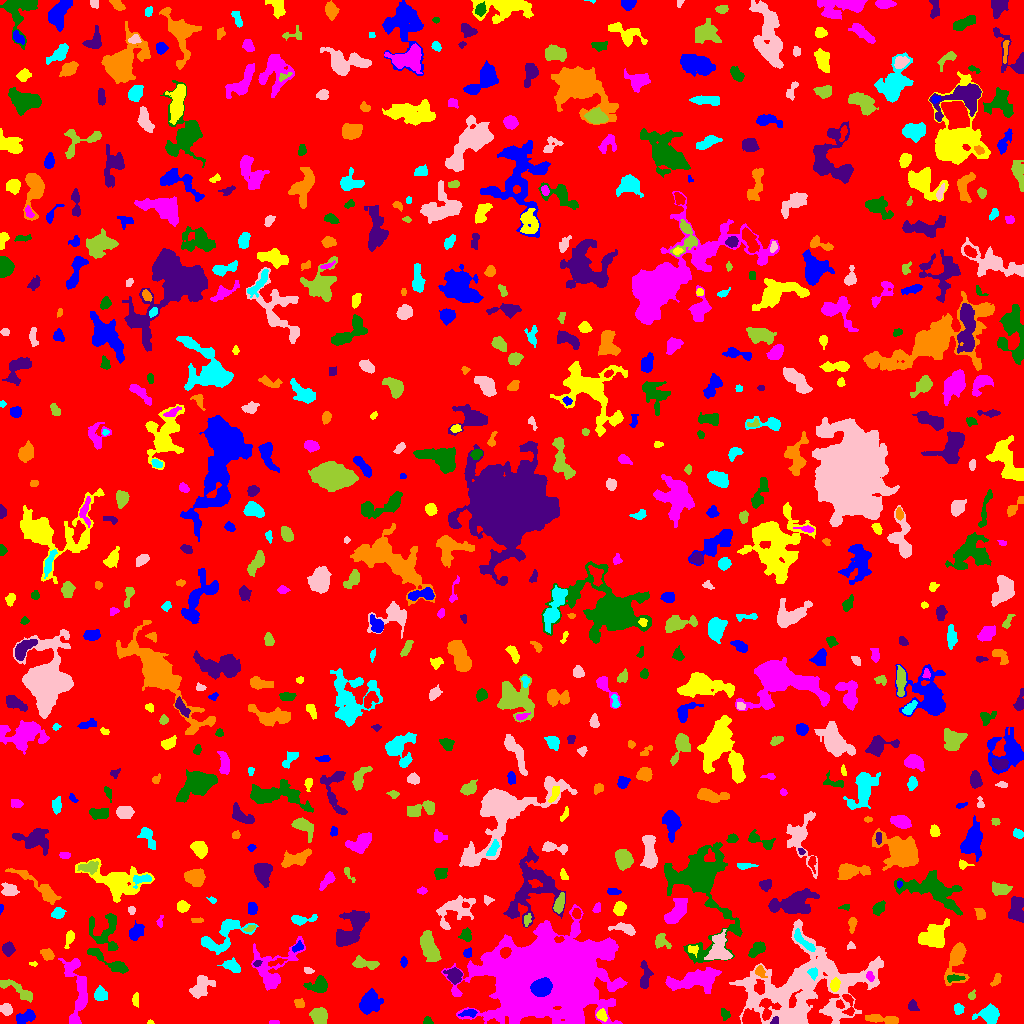

Values plotted in this chart, from the file beside it:
ID, X, Y, A, B, theta, total_flux, mu_max, mu_median, mu_mean, R_fwhm, R_e, R10, R90, x_start, x_end, y_start, y_end, area, greylevel
0, 508.6, 515.8, 298.4, 296.6, -0.01229, 1258293, 16.0, 1.0, 1.543, 11.42, 234.3, 88.32, 384, 0, 1023, 0, 1023, 815371, 1.543
1, 26.5, 6.684, 4.735, 2.481, 0.3579, 551.0, 8.0, 2.0, 2.701, 4.107, 3.868, 1.493, 6.58, 16, 35, 0, 14, 204, 6.701
2, 150.3, 1.043, 1.309, 0.9666, 0.00871, 47.0, 5.0, 1.0, 1.741, 1.596, 1.382, 0.0, 2.257, 147, 154, 0, 4, 27, 5.741
3, 274.2, 0.8148, 3.017, 0.7952, -0.002915, 54.0, 3.0, 1.0, 1.286, 2.523, 1.954, 0.7979, 2.932, 269, 279, 0, 3, 42, 5.286
4, 427.5, 2.167, 1.979, 1.951, 1.571, 72.0, 3.0, 1.0, 1.125, 2.523, 2.185, 0.7979, 3.568, 423, 433, 0, 7, 64, 5.125
5, 774.3, 2.436, 2.37, 1.459, 0.9808, 55.0, 2.0, 1.0, 1.0, 3.7, 2.185, 0.7979, 3.432, 770, 778, 0, 7, 55, 10.0
6, 884, 3.919, 9.084, 1.968, -0.1273, 902.0, 8.0, 3.0, 3.743, 5.944, 4.652, 1.871, 7.527, 865, 898, 0, 9, 241, 7.743
7, 990, 9.1, 4.15, 3.933, 0.4364, 1077, 10.0, 3.0, 3.397, 5.89, 4.754, 1.871, 7.653, 972, 999, 0, 20, 317, 7.397
8, 6.127, 14.45, 2.933, 2.492, -0.7085, 346.0, 6.0, 2.0, 2.641, 4.442, 3.432, 1.262, 5.441, 0, 12, 8, 20, 131, 7.641
9, 319, 7.243, 3.931, 3.523, -1.257, 1825, 17.0, 7.0, 7.271, 5.499, 4.787, 1.871, 7.527, 309, 327, 0, 16, 251, 10.27
10, 848.7, 18.79, 6.981, 2.427, -1.383, 365.0, 5.0, 2.0, 2.34, 4.442, 3.742, 1.493, 6.024, 842, 854, 8, 29, 156, 8.34
11, 469, 10.34, 4.195, 1.686, 0.09947, 160.0, 3.0, 1.0, 1.441, 4.107, 3.241, 1.262, 4.951, 458, 477, 6, 14, 111, 7.441
12, 601.5, 8.028, 2.887, 2.307, -0.8905, 212.0, 5.0, 2.0, 2.0, 3.192, 3.09, 1.262, 5.14, 596, 607, 2, 15, 106, 8.0
13, 77.68, 29.8, 17.85, 5.63, -1.51, 1897, 7.0, 2.0, 2.79, 8.176, 7.919, 3.141, 12.64, 58, 87, 0, 65, 680, 5.79
14, 724.8, 9.533, 2.833, 1.917, -1.133, 165.0, 5.0, 2.0, 1.833, 2.585, 2.877, 0.9772, 4.618, 721, 730, 3, 15, 90, 5.833
15, 912.1, 17.82, 2.114, 1.766, 0.4681, 85.0, 3.0, 1.0, 0.8673, 2.932, 2.394, 0.7979, 3.7, 908, 919, 13, 24, 98, 5.867
16, 298.6, 20.12, 2.496, 2.187, -0.79, 112.0, 3.0, 1.0, 1.273, 3.192, 2.764, 0.9772, 4.442, 294, 304, 16, 25, 88, 5.273
17, 958.5, 14.64, 2.294, 2.106, -1.371, 268.0, 7.0, 3.0, 2.735, 3.29, 2.821, 0.9772, 4.406, 954, 964, 9, 20, 98, 6.735
18, 805.2, 34.09, 32.55, 21.01, 0.3195, 14801, 15.0, 3.0, 3.159, 7.485, 20.66, 6.482, 33.46, 729, 883, 0, 104, 4686, 6.159
19, 971.8, 28.14, 2.437, 1.65, 0.963, 78.0, 3.0, 1.0, 1.279, 2.764, 2.326, 0.7979, 3.656, 968, 975, 24, 34, 61, 5.279
20, 1010, 29.05, 1.975, 1.901, 0.9789, 182.0, 5.0, 3.0, 2.8, 3.241, 2.459, 0.9772, 3.868, 1006, 1014, 25, 34, 65, 5.8
21, 368.9, 20.33, 5.369, 4.307, 1.073, 1653, 11.0, 3.0, 4.071, 5.917, 5.726, 2.257, 9.558, 359, 383, 9, 35, 406, 7.071
22, 135.4, 24.03, 3.411, 1.537, -1.55, 60.0, 2.0, 1.0, 0.7143, 3.989, 2.459, 0.7979, 3.7, 132, 138, 16, 31, 84, 4.714
23, 695.5, 43.1, 12.66, 4.843, 0.1493, 2592, 9.0, 3.0, 3.411, 7.653, 8.444, 3.141, 13.41, 665, 721, 30, 56, 760, 7.411
24, 319, 38.08, 4.428, 3.739, 0.2906, 1072, 10.0, 3.0, 4.123, 5.836, 4.583, 1.871, 7.527, 303, 327, 31, 48, 260, 7.123
25, 644.7, 46.27, 7.529, 2.573, 1.528, 582.0, 7.0, 2.0, 2.645, 4.068, 4.583, 1.693, 7.291, 640, 653, 35, 63, 220, 5.645
26, 996.5, 44.5, 3.372, 1.336, 1.14, 101.0, 3.0, 1.0, 1.074, 3.192, 2.646, 0.9772, 4.068, 990, 1001, 37, 50, 94, 6.074
27, 100.7, 28.84, 3.104, 2.65, -0.9008, 411.0, 6.0, 3.0, 2.521, 5.109, 3.613, 1.382, 5.67, 94, 107, 23, 38, 163, 6.521
28, 200.1, 35.87, 6.45, 4.03, 0.8169, 1116, 10.0, 3.0, 3.273, 4.618, 5.499, 1.954, 8.992, 189, 215, 25, 48, 341, 6.273
29, 17.48, 33.63, 10.86, 2.777, -0.525, 685.0, 4.0, 2.0, 2.354, 8.686, 5.836, 2.326, 8.538, 0, 32, 21, 44, 291, 5.354
30, 154.6, 54.74, 8.468, 5.856, -0.5647, 3102, 11.0, 3.0, 4.147, 8.406, 7.695, 2.985, 12.94, 134, 176, 37, 70, 748, 7.147
31, 541.6, 35.87, 4.513, 3.702, 0.2731, 8291, 58.0, 22.0, 24.6, 6.58, 5.293, 2.111, 8.33, 530, 552, 27, 46, 337, 106.6
32, 834.8, 38.31, 3.096, 2.056, 1.359, 226.0, 4.0, 2.0, 1.915, 4.853, 3.241, 1.262, 5.046, 830, 840, 32, 46, 118, 9.915
33, 869.8, 47.21, 2.466, 1.642, -1.155, 132.0, 4.0, 2.0, 1.859, 3.613, 2.459, 0.9772, 4.029, 866, 874, 42, 52, 71, 8.859
34, 954.7, 45.31, 4.814, 1.682, 0.03024, 256.0, 4.0, 3.0, 2.462, 5.557, 3.656, 1.596, 5.262, 947, 965, 41, 49, 104, 8.462
35, 454.4, 47.68, 3.822, 3.258, -0.723, 958.0, 11.0, 4.0, 4.606, 4.583, 4.334, 1.693, 7.024, 443, 462, 39, 56, 208, 8.606
36, 760.1, 52.09, 3.038, 2.13, -0.9017, 204.0, 6.0, 2.0, 1.981, 3.29, 2.932, 0.9772, 4.687, 755, 767, 46, 58, 103, 8.981
37, 813.1, 50.73, 2.652, 2.269, -1.322, 174.0, 4.0, 2.0, 1.871, 4.222, 2.985, 1.128, 4.72, 807, 817, 43, 56, 93, 9.871
38, 308.6, 52.9, 2.273, 1.473, -0.2887, 106.0, 4.0, 1.0, 1.767, 2.985, 2.257, 0.7979, 3.785, 304, 314, 50, 56, 60, 6.767
39, 364, 59.89, 6.738, 2.417, -0.1233, 730.0, 9.0, 3.0, 3.318, 3.7, 4.754, 1.784, 7.378, 352, 379, 54, 68, 220, 6.318
40, 275.4, 60.86, 5.086, 1.448, 0.2787, 189.0, 5.0, 2.0, 2.032, 2.877, 2.877, 0.9772, 4.787, 268, 287, 57, 65, 93, 8.032
41, 403.5, 61.73, 2.303, 1.598, 1.552, 85.0, 3.0, 1.0, 1.288, 2.877, 2.459, 0.7979, 3.827, 400, 407, 56, 67, 66, 5.288
42, 32.98, 59.59, 2.294, 1.04, -0.06562, 49.0, 3.0, 1.0, 1.361, 2.034, 1.871, 0.5642, 3.038, 29, 37, 57, 62, 36, 6.361
43, 75.5, 60.23, 1.625, 1.083, -0.0, 52.0, 3.0, 1.0, 1.368, 2.394, 1.693, 0.5642, 2.646, 73, 78, 57, 64, 38, 7.368
44, 109.7, 61.56, 13.49, 2.513, -0.5221, 823.0, 6.0, 2.0, 2.442, 7.291, 5.89, 2.185, 8.885, 87, 128, 50, 75, 337, 6.442
45, 256.8, 59.98, 1.884, 1.301, 0.4313, 117.0, 6.0, 2.0, 2.388, 2.646, 1.954, 0.5642, 3.241, 253, 262, 57, 63, 49, 9.388
46, 956.6, 63.3, 11.59, 4.782, 1.406, 1604, 9.0, 3.0, 3.349, 6.155, 6.507, 2.459, 10.6, 944, 969, 38, 81, 479, 6.349
47, 230.7, 57.67, 4.505, 2.448, -0.4097, 357.0, 5.0, 2.0, 1.94, 4.26, 3.909, 1.493, 6.433, 217, 240, 51, 66, 184, 5.94
48, 719.5, 75.4, 7.547, 4.842, -1.564, 1258, 8.0, 2.0, 2.821, 6.699, 6.257, 2.326, 10.05, 704, 732, 64, 94, 446, 7.821
49, 429.9, 75.57, 7.544, 3.263, -1.229, 1284, 8.0, 3.0, 2.938, 7.181, 6.103, 2.394, 9.575, 420, 441, 62, 93, 437, 7.938
50, 505.1, 70.89, 2.671, 2.189, 0.7042, 409.0, 8.0, 4.0, 3.858, 4.222, 3.141, 1.262, 4.82, 500, 511, 65, 76, 106, 17.86
51, 467.8, 70.22, 2.486, 2.01, 0.7848, 141.0, 3.0, 2.0, 1.88, 4.146, 2.764, 1.128, 4.068, 463, 471, 66, 76, 75, 5.88
52, 691.3, 74.71, 2.874, 1.575, 0.04752, 90.0, 3.0, 1.0, 1.047, 2.764, 2.326, 0.7979, 3.827, 688, 698, 66, 78, 86, 8.047
53, 272.8, 53.91, 14.47, 9.635, 0.8888, 2089, 9.0, 2.0, 2.651, 5.47, 8.33, 2.821, 13.69, 251, 305, 33, 87, 788, 5.651
54, 757.1, 74.21, 4.598, 2.494, 0.7291, 559.0, 6.0, 3.0, 2.973, 5.971, 4.297, 1.693, 6.531, 748, 765, 66, 82, 188, 7.973
55, 8.295, 74.31, 3.016, 2.449, -1.344, 264.0, 5.0, 1.5, 1.784, 3.909, 3.432, 1.262, 5.557, 2, 15, 67, 82, 148, 5.784
56, 48.12, 68.42, 3.076, 2.234, -0.6152, 253.0, 5.0, 2.0, 1.917, 3.656, 3.241, 1.262, 5.202, 40, 54, 63, 75, 132, 5.917
57, 803.5, 82.29, 8.224, 2.111, -0.7875, 463.0, 5.0, 2.0, 2.387, 4.918, 4.406, 1.784, 6.817, 794, 815, 72, 95, 194, 9.387
58, 851.2, 77.25, 1.884, 1.69, 0.002942, 99.0, 4.0, 1.0, 1.8, 2.877, 2.034, 0.7979, 3.523, 847, 855, 74, 82, 55, 5.8
59, 661.4, 82.04, 4.304, 3.528, -0.7026, 417.0, 4.0, 2.0, 2.453, 6.817, 4.442, 1.784, 6.58, 655, 671, 75, 90, 170, 7.453
... 659 more rows
